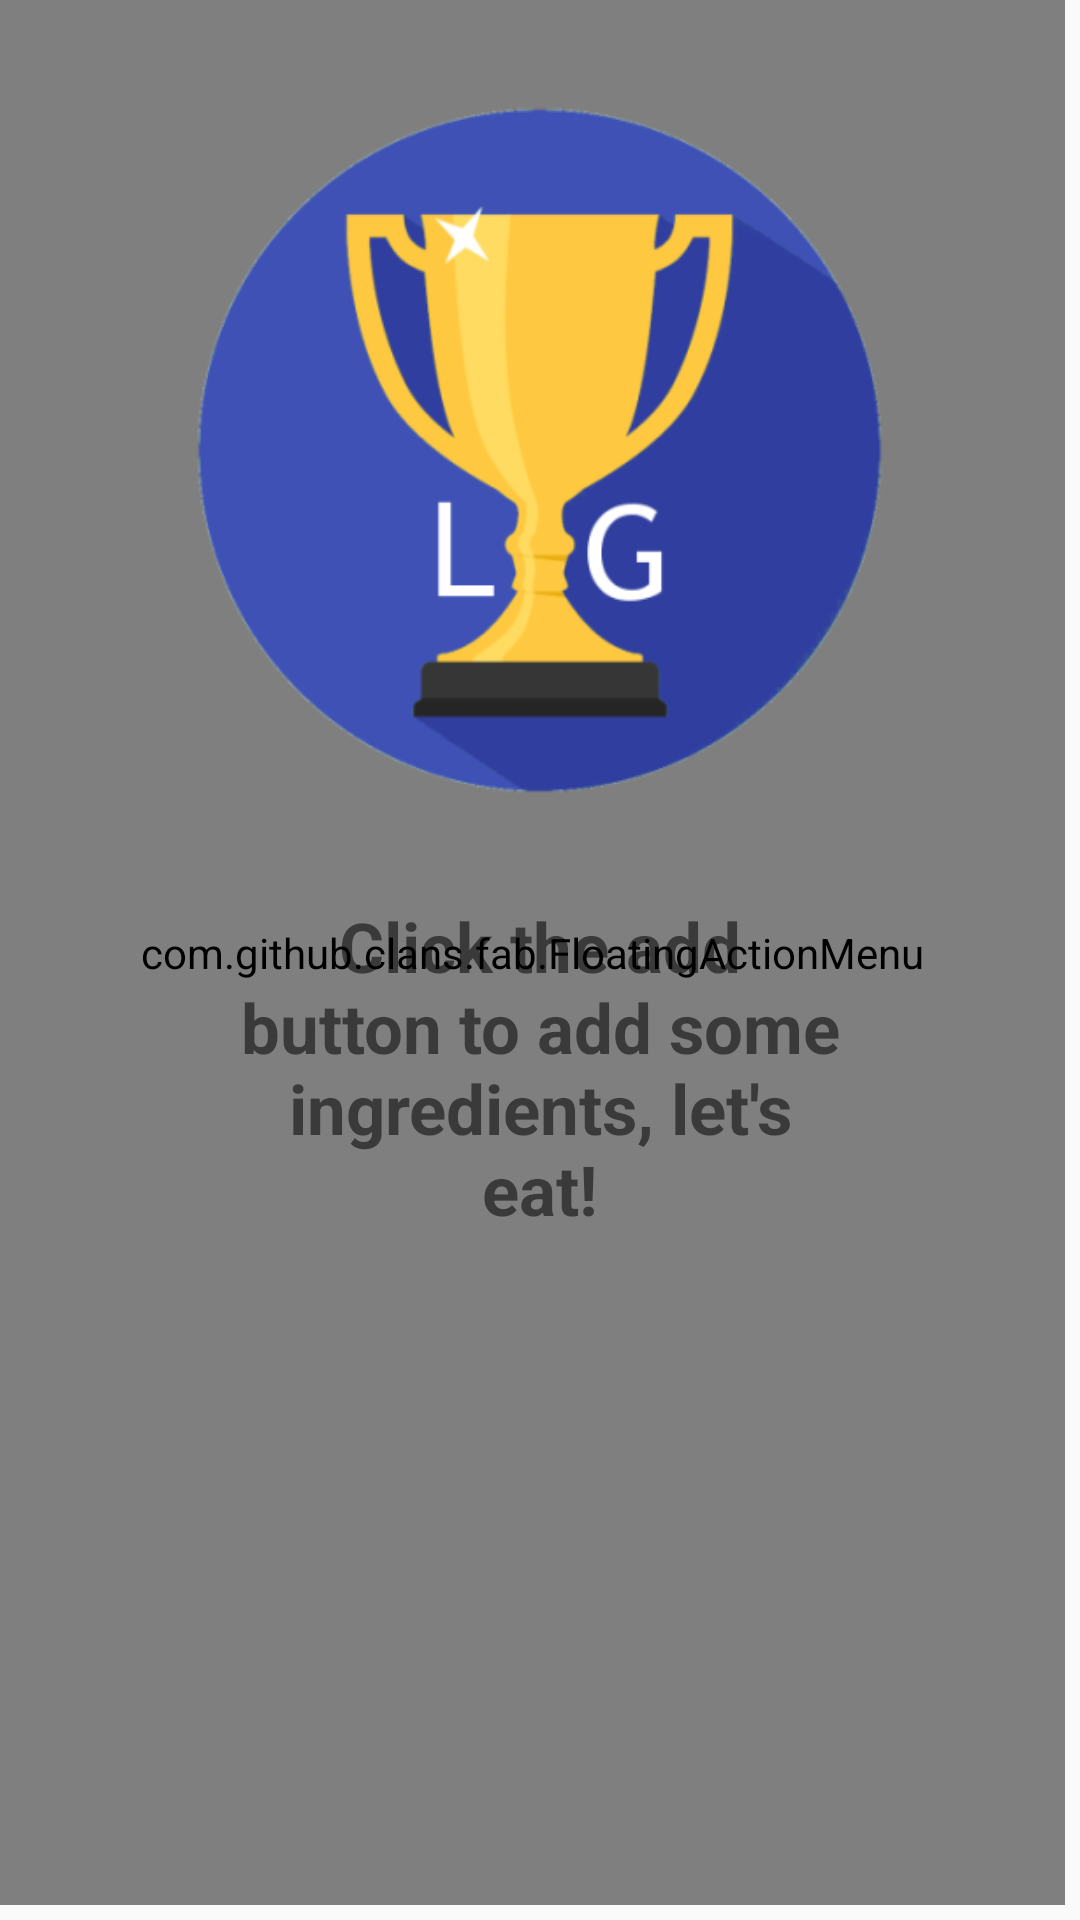

Layout XML and referenced resources for this Android screen:
<!-- AndroidManifest.xml: application theme AppTheme -->
<!-- res/layout/activity_ingredient.xml -->
<?xml version="1.0" encoding="utf-8"?>
<RelativeLayout xmlns:android="http://schemas.android.com/apk/res/android"
    xmlns:tools="http://schemas.android.com/tools"
    android:layout_width="match_parent"
    android:layout_height="match_parent"
    xmlns:fab="http://schemas.android.com/apk/res-auto"
    tools:context="bblazer.com.lifegoals.Activity.IngredientActivity">

    <ListView
        android:id="@+id/ingredient_list_view"
        android:layout_width="match_parent"
        android:layout_height="match_parent"></ListView>

    <com.github.clans.fab.FloatingActionMenu
        android:id="@+id/menu_yellow"
        android:layout_width="match_parent"
        android:layout_height="match_parent"
        android:layout_marginBottom="5dp"
        android:layout_marginRight="5dp"
        android:layout_alignParentBottom="true"
        android:layout_alignParentRight="true"
        fab:menu_labels_style="@style/MenuLabelsStyle"
        fab:menu_labels_showAnimation="@anim/jump_from_down"
        fab:menu_labels_hideAnimation="@anim/jump_to_down"
        fab:menu_animationDelayPerItem="0"
        fab:menu_shadowColor="#444"
        fab:menu_colorNormal="@color/colorAccent"
        fab:menu_colorPressed="#F2AB00"
        fab:menu_colorRipple="#D99200">

        <com.github.clans.fab.FloatingActionButton
            android:id="@+id/add_ingredient"
            android:layout_width="wrap_content"
            android:layout_height="wrap_content"
            android:src="@drawable/ic_edit"
            fab:fab_label="Add Ingredient"
            style="@style/MenuButtonsSmall" />

    </com.github.clans.fab.FloatingActionMenu>

    <RelativeLayout
        android:id="@+id/empty_view"
        android:layout_width="match_parent"
        android:layout_height="match_parent">

        <ImageView
            android:id="@+id/app_icon"
            android:layout_width="300dp"
            android:layout_height="300dp"
            android:layout_alignParentTop="true"
            android:layout_centerHorizontal="true"
            android:src="@drawable/app_icon"/>

        <TextView
            android:layout_below="@id/app_icon"
            android:layout_width="200dp"
            android:layout_height="match_parent"
            android:layout_centerHorizontal="true"
            android:gravity="center_horizontal"
            android:textSize="23dp"
            android:textStyle="bold"
            android:text="Click the add button to add some ingredients, let's eat!"/>

    </RelativeLayout>

</RelativeLayout>
<!-- resources referenced by this layout -->
<resources>
  <color name="colorAccent">#FFC841</color>
  <!-- drawable app_icon: png bitmap (drawable, 39184 bytes) -->
  <style name="MenuButtonsSmall">
          <item name="fab_size">mini</item>
          <item name="fab_colorNormal">#1565C0</item>
          <item name="fab_colorPressed">#2272CD</item>
          <item name="fab_colorRipple">#62B2FF</item>
      </style>
  <style name="MenuLabelsStyle">
          <item name="android:background">@drawable/fab_label_background</item>
          <item name="android:textColor">#FFFFFF</item>
          <item name="android:textSize">14sp</item>
          <item name="android:maxLines">2</item>
          <item name="android:ellipsize">end</item>
      </style>
  <style name="AppTheme" parent="Theme.AppCompat.Light.DarkActionBar">
          
          <item name="colorPrimary">@color/colorPrimary</item>
          <item name="colorPrimaryDark">@color/colorPrimaryDark</item>
          <item name="colorAccent">@color/colorAccent</item>
      </style>
  <color name="colorPrimary">#3F51B5</color>
  <color name="colorPrimaryDark">#303F9F</color>
</resources>
